Labelled photos from "data", an image-classification folder in marcgror/Pokemon-Classification-using-CNN. The possible labels are: bulbasaur, kyogre, mew, mewtwo, palkia, pikachu, vulpix.

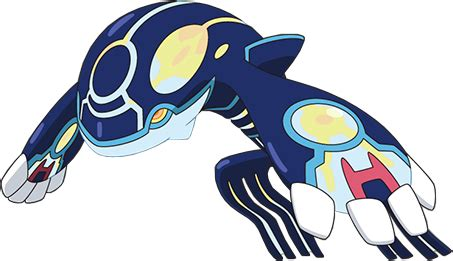
Label: kyogre

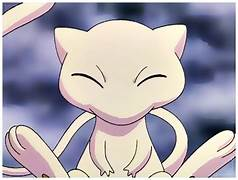
Label: mew

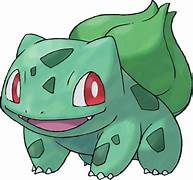
Label: bulbasaur

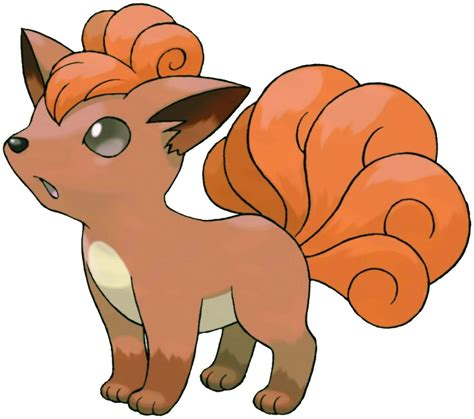
Label: vulpix

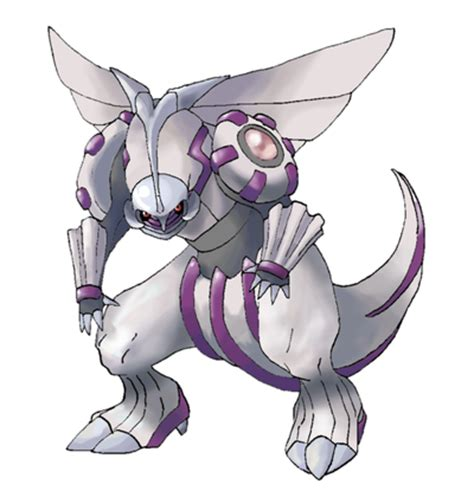
Label: palkia

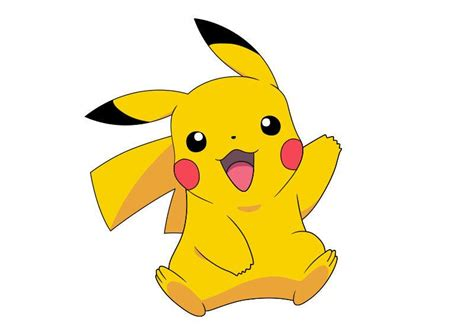
Label: pikachu
